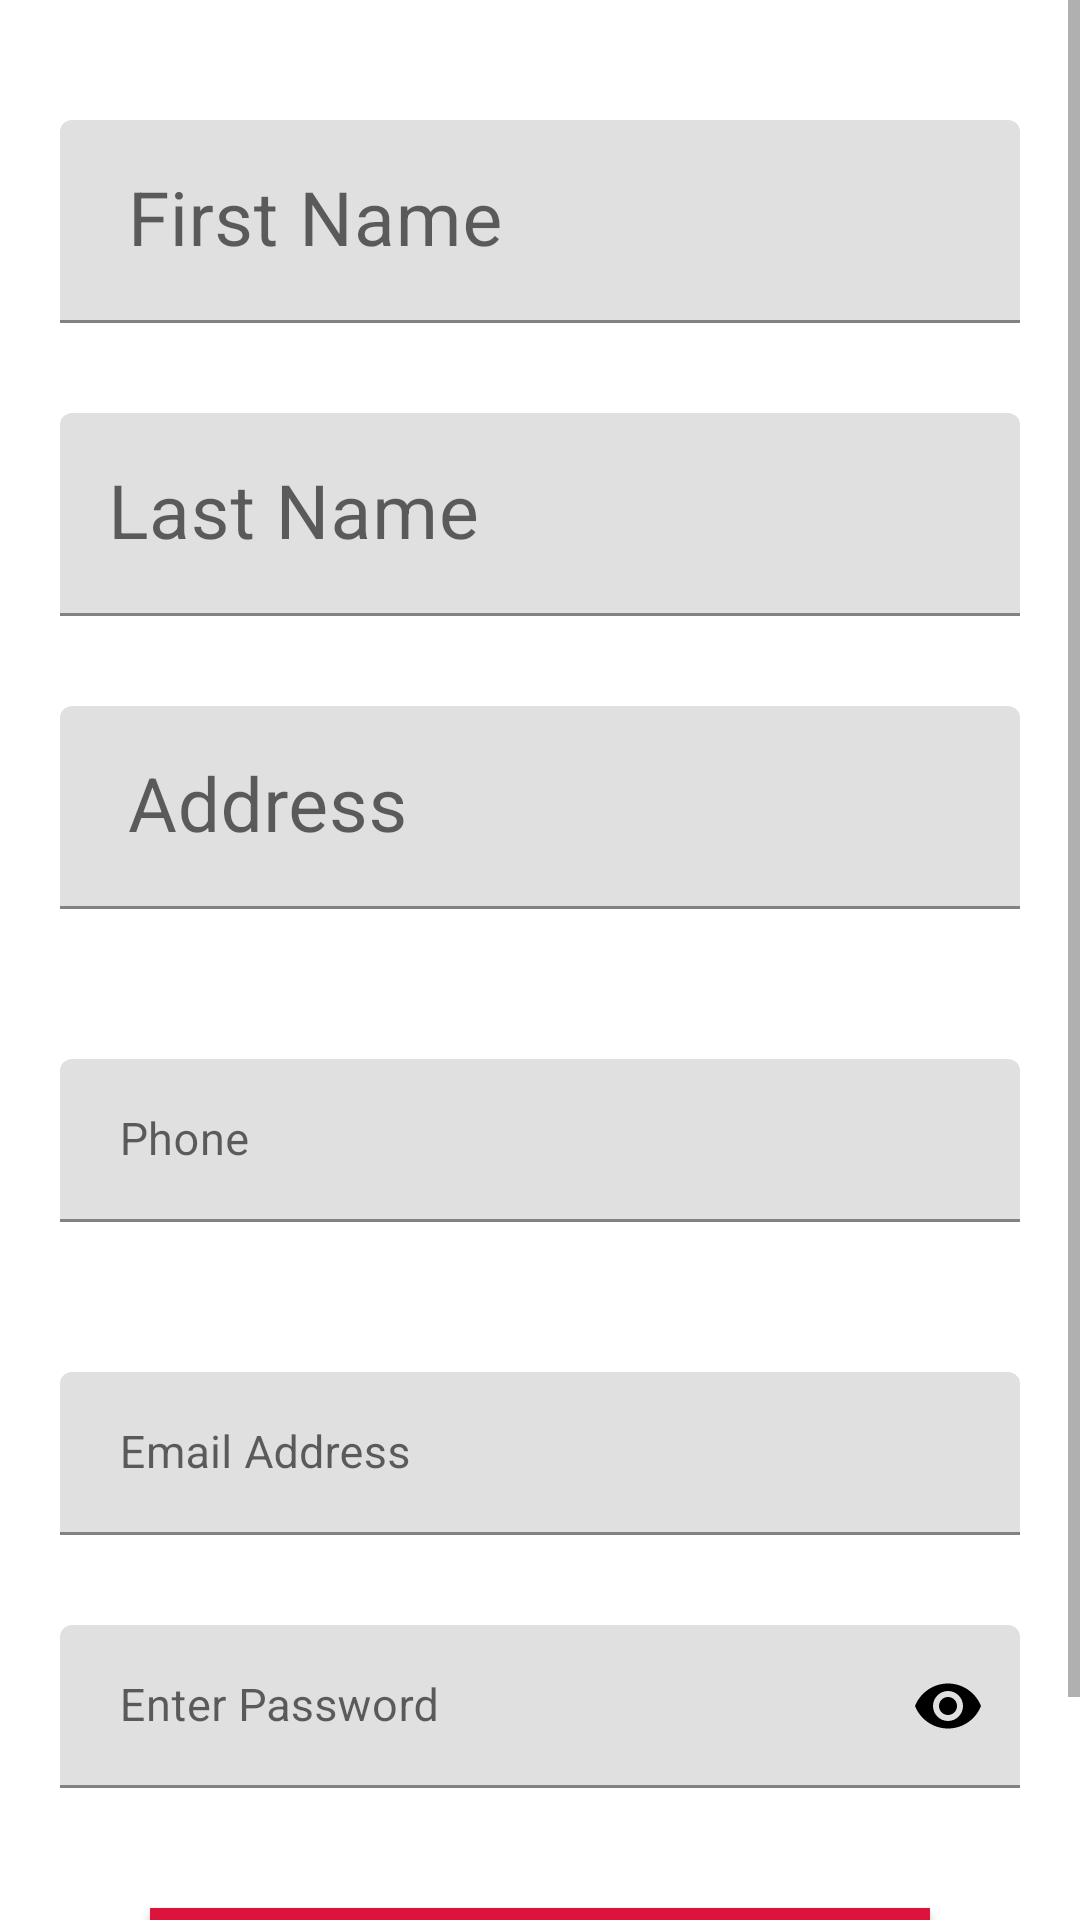

This screen was rendered from an Android layout file. Write that file and the resources it references.
<!-- AndroidManifest.xml: application theme Theme.GabbageCollector -->
<!-- res/layout/activity_register.xml -->
<ScrollView xmlns:android="http://schemas.android.com/apk/res/android"
    xmlns:tools="http://schemas.android.com/tools"
    android:layout_width="match_parent"
    android:layout_height="match_parent"
    android:gravity="center"
    tools:context=".Register"
    xmlns:app="http://schemas.android.com/apk/res-auto"
    android:orientation="vertical">

    <LinearLayout
        android:layout_width="match_parent"
        android:layout_height="match_parent"
        android:layout_marginTop="10dp"
        android:orientation="vertical" >
        <com.google.android.material.textfield.TextInputLayout
            android:layout_height="wrap_content"
            android:layout_width="match_parent"
            android:textColor="#000"
            android:layout_marginLeft="20dp"
            android:layout_marginTop="15dp"
            android:layout_marginRight="20dp"
            android:id="@+id/name">
            <com.google.android.material.textfield.TextInputEditText
                android:layout_height="wrap_content"
                android:layout_width="match_parent"
                android:hint=" First Name"
                android:textColor="#000"
                android:id="@+id/new_user_fname"
                android:textSize="25dp"
                android:layout_marginTop="15dp"
                android:inputType="text"
                />
        </com.google.android.material.textfield.TextInputLayout>
        <com.google.android.material.textfield.TextInputLayout
            android:layout_height="wrap_content"
            android:layout_width="match_parent"
            android:textColor="#000"
            android:layout_marginTop="15dp"
            android:layout_marginLeft="20dp"
            android:layout_marginRight="20dp"
            >
            <com.google.android.material.textfield.TextInputEditText
                android:layout_height="wrap_content"
                android:layout_width="match_parent"
                android:hint="Last Name"
                android:textColor="#000"
                android:id="@+id/new_user_lname"
                android:textSize="25dp"
                android:layout_marginTop="15dp"
                android:inputType="text"
                />
        </com.google.android.material.textfield.TextInputLayout>
        <com.google.android.material.textfield.TextInputLayout
            android:layout_height="wrap_content"
            android:layout_width="match_parent"
            android:textColor="#000"
            android:layout_marginLeft="20dp"
            android:layout_marginRight="20dp"
            android:layout_marginTop="15dp"
            android:id="@+id/phone">
            <com.google.android.material.textfield.TextInputEditText
                android:layout_height="wrap_content"
                android:layout_width="match_parent"
                android:hint=" Address"
                android:textColor="#000"
                android:id="@+id/address"
                android:textSize="25dp"
                android:layout_marginTop="15dp"
                android:inputType="text"
                />
        </com.google.android.material.textfield.TextInputLayout>

        <com.google.android.material.textfield.TextInputLayout
            android:layout_height="wrap_content"
            android:layout_width="match_parent"
            android:textColor="#000"
            android:layout_marginLeft="20dp"
            android:layout_marginRight="20dp"
            android:layout_marginTop="25dp"
            android:id="@+id/d">
            <com.google.android.material.textfield.TextInputEditText
                android:layout_height="wrap_content"
                android:layout_width="match_parent"
                android:hint=" Phone"
                android:textColor="#000"
                android:id="@+id/inputt_phone"
                android:textSize="15sp"
                android:layout_marginTop="25dp"
                android:inputType="phone"
                />
        </com.google.android.material.textfield.TextInputLayout>
        <com.google.android.material.textfield.TextInputLayout
            android:layout_height="wrap_content"
            android:layout_width="match_parent"
            android:textColor="#000"
            android:layout_marginLeft="20dp"
            android:layout_marginRight="20dp"
            android:layout_marginTop="25dp"
            android:id="@+id/dx">
            <com.google.android.material.textfield.TextInputEditText
                android:layout_height="wrap_content"
                android:layout_width="match_parent"
                android:hint=" Email Address"
                android:textColor="#000"
                android:id="@+id/inputt_email"
                android:textSize="15dp"
                android:layout_marginTop="25dp"
                android:inputType="textEmailAddress"
                />
        </com.google.android.material.textfield.TextInputLayout>
        <com.google.android.material.textfield.TextInputLayout
            android:layout_height="wrap_content"
            android:layout_width="match_parent"
            android:textColor="#000"
            app:passwordToggleEnabled="true"
            android:layout_marginLeft="20dp"
            android:layout_marginRight="20dp"
            android:layout_marginTop="15dp"
            app:passwordToggleTint="#000"
            android:id="@+id/textInputLayout_password">
            <com.google.android.material.textfield.TextInputEditText
                android:layout_height="wrap_content"
                android:layout_width="match_parent"
                android:hint=" Enter Password"
                android:textColor="#000"
                android:id="@+id/new_user_password"
                android:textSize="15dp"
                android:layout_marginTop="15dp"
                android:inputType="textPassword"
                />
        </com.google.android.material.textfield.TextInputLayout>



        <Button
            android:layout_width="match_parent"
            android:background="@color/colorPrimary"
            android:layout_marginStart="50dp"
            android:layout_marginTop="40dp"
            android:padding="1dp"
            android:gravity="center"
            android:layout_height="wrap_content"
            android:layout_marginEnd="50dp"
            android:text="Create account"
            android:textColor="#fff"
            android:onClick="user_create_account"
            android:layout_marginBottom="40dp"
            android:layout_marginLeft="30dp"
            android:layout_marginRight="50dp"
            tools:ignore="RtlHardcoded" />
    </LinearLayout>
</ScrollView>
<!-- resources referenced by this layout -->
<resources>
  <color name="colorPrimary">#dc143c</color>
  <style name="Theme.GabbageCollector" parent="Theme.MaterialComponents.DayNight.NoActionBar">
          
          <item name="colorPrimary">@color/purple_500</item>
          <item name="colorPrimaryVariant">@color/purple_700</item>
          <item name="colorOnPrimary">@color/white</item>
          
          <item name="colorSecondary">@color/teal_200</item>
          <item name="colorSecondaryVariant">@color/teal_700</item>
          <item name="colorOnSecondary">@color/black</item>
          
          <item name="android:statusBarColor" tools:targetApi="l">?attr/colorPrimaryVariant</item>
          
      </style>
  <color name="purple_500">#FF6200EE</color>
  <color name="purple_700">#FF3700B3</color>
  <color name="white">#FFFFFFFF</color>
  <color name="teal_200">#FF03DAC5</color>
  <color name="teal_700">#FF018786</color>
  <color name="black">#FF000000</color>
</resources>
